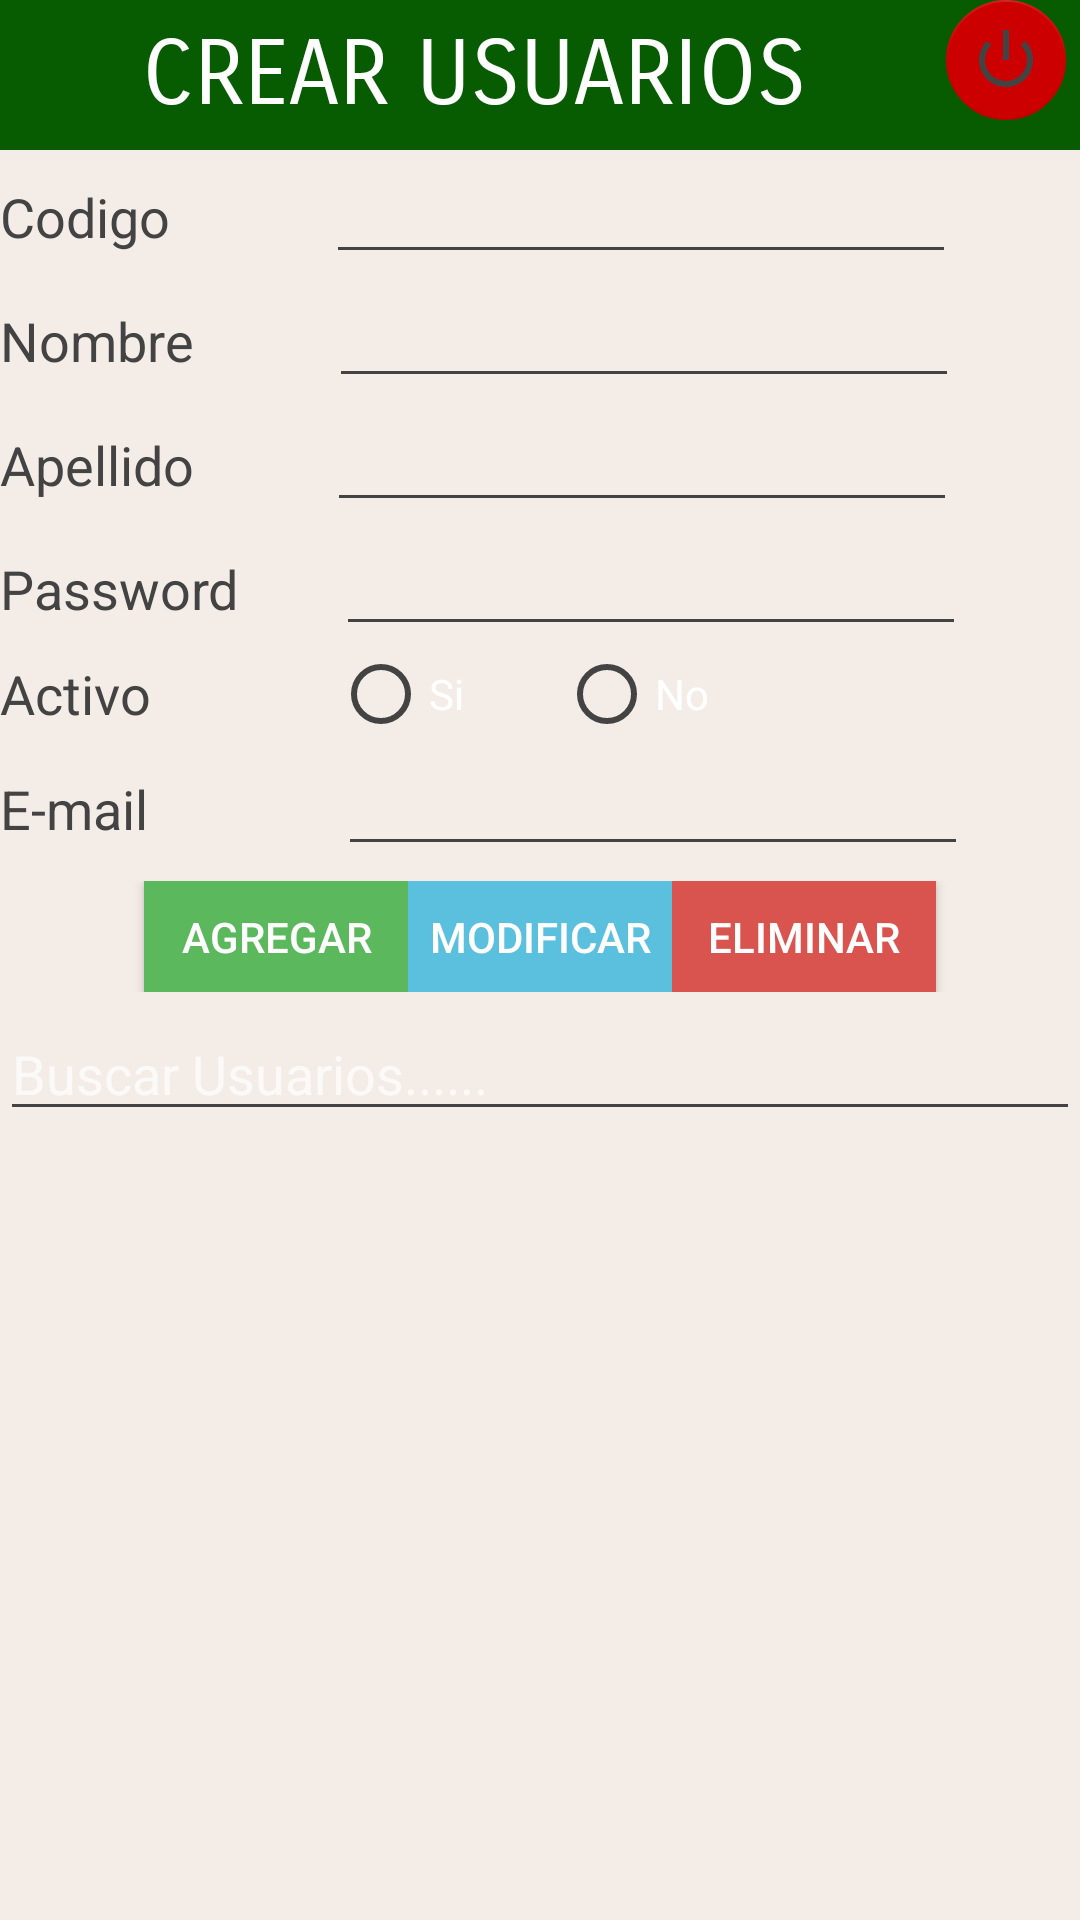

Produce the Android XML layout that renders to this screen, including the resource entries it uses.
<!-- AndroidManifest.xml: application theme AppTheme -->
<!-- res/layout/activity_usuarios.xml -->
<?xml version="1.0" encoding="utf-8"?>
<ScrollView xmlns:android="http://schemas.android.com/apk/res/android"
    xmlns:app="http://schemas.android.com/apk/res-auto"
    xmlns:tools="http://schemas.android.com/tools"
    android:layout_width="match_parent"
    android:layout_height="match_parent"
    android:fillViewport="true"
    android:scrollbars="vertical"
    tools:context=".controladores.UsuariosActivity">

    <LinearLayout
        android:layout_width="match_parent"
        android:layout_height="match_parent"
        android:background="@color/colorAccent"
        android:orientation="vertical">

        <LinearLayout
            android:layout_width="match_parent"
            android:layout_height="50dp"
            android:background="@color/colorPrimaryDark"
            android:orientation="horizontal"
            android:weightSum="1">

            <TextView
                android:id="@+id/textView16"
                android:layout_width="308dp"
                android:layout_height="50dp"
                android:background="@color/colorPrimaryDark"
                android:fontFamily="sans-serif-smallcaps"
                android:gravity="center_vertical|center_horizontal"
                android:text="CREAR USUARIOS"
                android:textAlignment="center"
                android:textAllCaps="false"
                android:textColor="@android:color/background_light"
                android:textSize="30sp"
                android:layout_weight="0.63" />

            <android.support.design.widget.FloatingActionButton
                android:id="@+id/cerrarSesion"
                app:backgroundTint="@android:color/holo_red_dark"
                app:fabSize="mini"
                app:srcCompat="@android:drawable/ic_lock_power_off"
                android:layout_width="wrap_content"
                android:clickable="true"
                android:layout_height="wrap_content"
                app:elevation="0dp" />
        </LinearLayout>

        <LinearLayout
            android:layout_width="match_parent"
            android:layout_height="wrap_content"
            android:orientation="horizontal"
            android:weightSum="1">

            <TextView
                android:layout_width="wrap_content"
                android:layout_height="wrap_content"
                android:layout_weight="0.56"
                android:text="Codigo"
                android:textAppearance="?android:attr/textAppearanceMedium" />

            <EditText
                android:id="@+id/txtCodigoUsuario"
                android:layout_width="wrap_content"
                android:layout_height="wrap_content"
                android:ems="10"
                android:inputType="textPersonName" />
        </LinearLayout>

        <LinearLayout
            android:layout_width="match_parent"
            android:layout_height="wrap_content"
            android:orientation="horizontal"
            android:weightSum="1">

            <TextView
                android:id="@+id/textView2"
                android:layout_width="wrap_content"
                android:layout_height="wrap_content"
                android:layout_weight="0.53"
                android:text="Nombre"
                android:textAppearance="?android:attr/textAppearanceMedium" />

            <EditText
                android:id="@+id/txtNombreUsuario"
                android:layout_width="wrap_content"
                android:layout_height="wrap_content"
                android:ems="10"
                android:inputType="textPersonName" />
        </LinearLayout>

        <LinearLayout
            android:layout_width="match_parent"
            android:layout_height="wrap_content"
            android:orientation="horizontal"
            android:weightSum="1">

            <TextView
                android:layout_width="wrap_content"
                android:layout_height="wrap_content"
                android:layout_weight="0.52"
                android:text="Apellido"
                android:textAppearance="?android:attr/textAppearanceMedium" />

            <EditText
                android:id="@+id/txtApellidoUsuario"
                android:layout_width="wrap_content"
                android:layout_height="wrap_content"
                android:ems="10"
                android:inputType="textPersonName" />

        </LinearLayout>

        <LinearLayout
            android:layout_width="match_parent"
            android:layout_height="wrap_content"
            android:orientation="horizontal"
            android:weightSum="1">

            <TextView
                android:id="@+id/textView3"
                android:layout_width="wrap_content"
                android:layout_height="wrap_content"
                android:layout_weight="0.46"
                android:text="Password"
                android:textAppearance="?android:attr/textAppearanceMedium" />

            <EditText
                android:id="@+id/txtPasswordUsuario"
                android:layout_width="wrap_content"
                android:layout_height="wrap_content"
                android:ems="10"
                android:inputType="textPassword" />

        </LinearLayout>

        <LinearLayout
            android:layout_width="match_parent"
            android:layout_height="wrap_content"
            android:orientation="horizontal"
            android:weightSum="1">

            <TextView
                android:layout_width="wrap_content"
                android:layout_height="match_parent"
                android:layout_weight="0.48"
                android:gravity="center_vertical"
                android:text="Activo"
                android:textAppearance="?android:attr/textAppearanceMedium" />

            <RadioGroup
                android:id="@+id/grBtnActivoUsuario"
                android:layout_width="183dp"
                android:layout_height="match_parent"
                android:orientation="horizontal"
                android:weightSum="1">

                <RadioButton
                    android:id="@+id/rBtnSi"
                    android:layout_width="wrap_content"
                    android:layout_height="wrap_content"
                    android:layout_weight="0.40"
                    android:checked="false"
                    android:text="Si" />

                <RadioButton
                    android:id="@+id/rBtnNo"
                    android:layout_width="60dp"
                    android:layout_height="wrap_content"
                    android:layout_weight="0.82"
                    android:checked="false"
                    android:text="No" />

            </RadioGroup>

        </LinearLayout>

        <LinearLayout
            android:layout_width="match_parent"
            android:layout_height="wrap_content"
            android:orientation="horizontal"
            android:weightSum="1">

            <TextView
                android:id="@+id/textView7"
                android:layout_width="wrap_content"
                android:layout_height="wrap_content"
                android:layout_weight="0.63"
                android:text="E-mail"
                android:textAppearance="?android:attr/textAppearanceMedium" />

            <EditText
                android:id="@+id/txtCorreoUsuario"
                android:layout_width="wrap_content"
                android:layout_height="wrap_content"
                android:ems="10"
                android:inputType="textEmailAddress" />

        </LinearLayout>

        <LinearLayout
            android:layout_width="match_parent"
            android:layout_height="47dp"
            android:gravity="center_horizontal"
            android:orientation="horizontal"
            android:paddingBottom="5dp"
            android:paddingTop="5dp">

            <Button
                android:id="@+id/btnAgregarUsuario"
                android:layout_width="wrap_content"
                android:layout_height="wrap_content"
                android:layout_marginRight="@dimen/activity_horizontal_margin"
                android:background="#5cb85c"
                android:text="Agregar"
                android:textColor="#ffffff" />

            <Button
                android:id="@+id/btnModificarUsuario"
                android:layout_width="wrap_content"
                android:layout_height="wrap_content"
                android:background="#5bc0de"
                android:text="Modificar"
                android:textColor="#ffffff" />

            <Button
                android:id="@+id/btnEliminarUsuario"
                android:layout_width="wrap_content"
                android:layout_height="wrap_content"
                android:layout_marginLeft="@dimen/activity_horizontal_margin"
                android:background="#d9534f"
                android:text="Eliminar"
                android:textColor="#ffffff" />
        </LinearLayout>

        <EditText
            android:id="@+id/filtroUsuarios"
            android:layout_width="match_parent"
            android:layout_height="wrap_content"
            android:ems="10"
            android:hint="Buscar Usuarios......"
            android:inputType="textPersonName" />

        <ListView
            android:id="@+id/listaUsuarios"
            android:layout_width="fill_parent"
            android:layout_height="240dp"
            android:animationCache="false"
            android:divider="@color/colorPrimary"
            android:dividerHeight="1dp"
            android:scrollingCache="false"
            android:smoothScrollbar="true"
            android:textFilterEnabled="true" />
    </LinearLayout>


</ScrollView>
<!-- resources referenced by this layout -->
<resources>
  <color name="colorAccent">#30c4a17e</color>
  <color name="colorPrimary">#000000</color>
  <color name="colorPrimaryDark">#075b01</color>
  <style name="AppTheme" parent="AppTheme.Base" />
  <style name="AppTheme.Base" parent="Theme.Design.NoActionBar">
          <item name="colorPrimary">@color/primary</item>
          <item name="colorPrimaryDark">@color/primary</item>
          <item name="colorAccent">@color/accent</item>
          <item name="android:textColorSecondary">@color/textColorSecondary</item>
          <item name="colorControlHighlight">@color/accent</item>
          <item name="android:windowBackground">@color/background</item>
      </style>
  <color name="primary">#1b247b</color>
  <color name="accent">#ff6373</color>
  <color name="textColorSecondary">#434343</color>
  <color name="background">#FFFFFF</color>
</resources>
